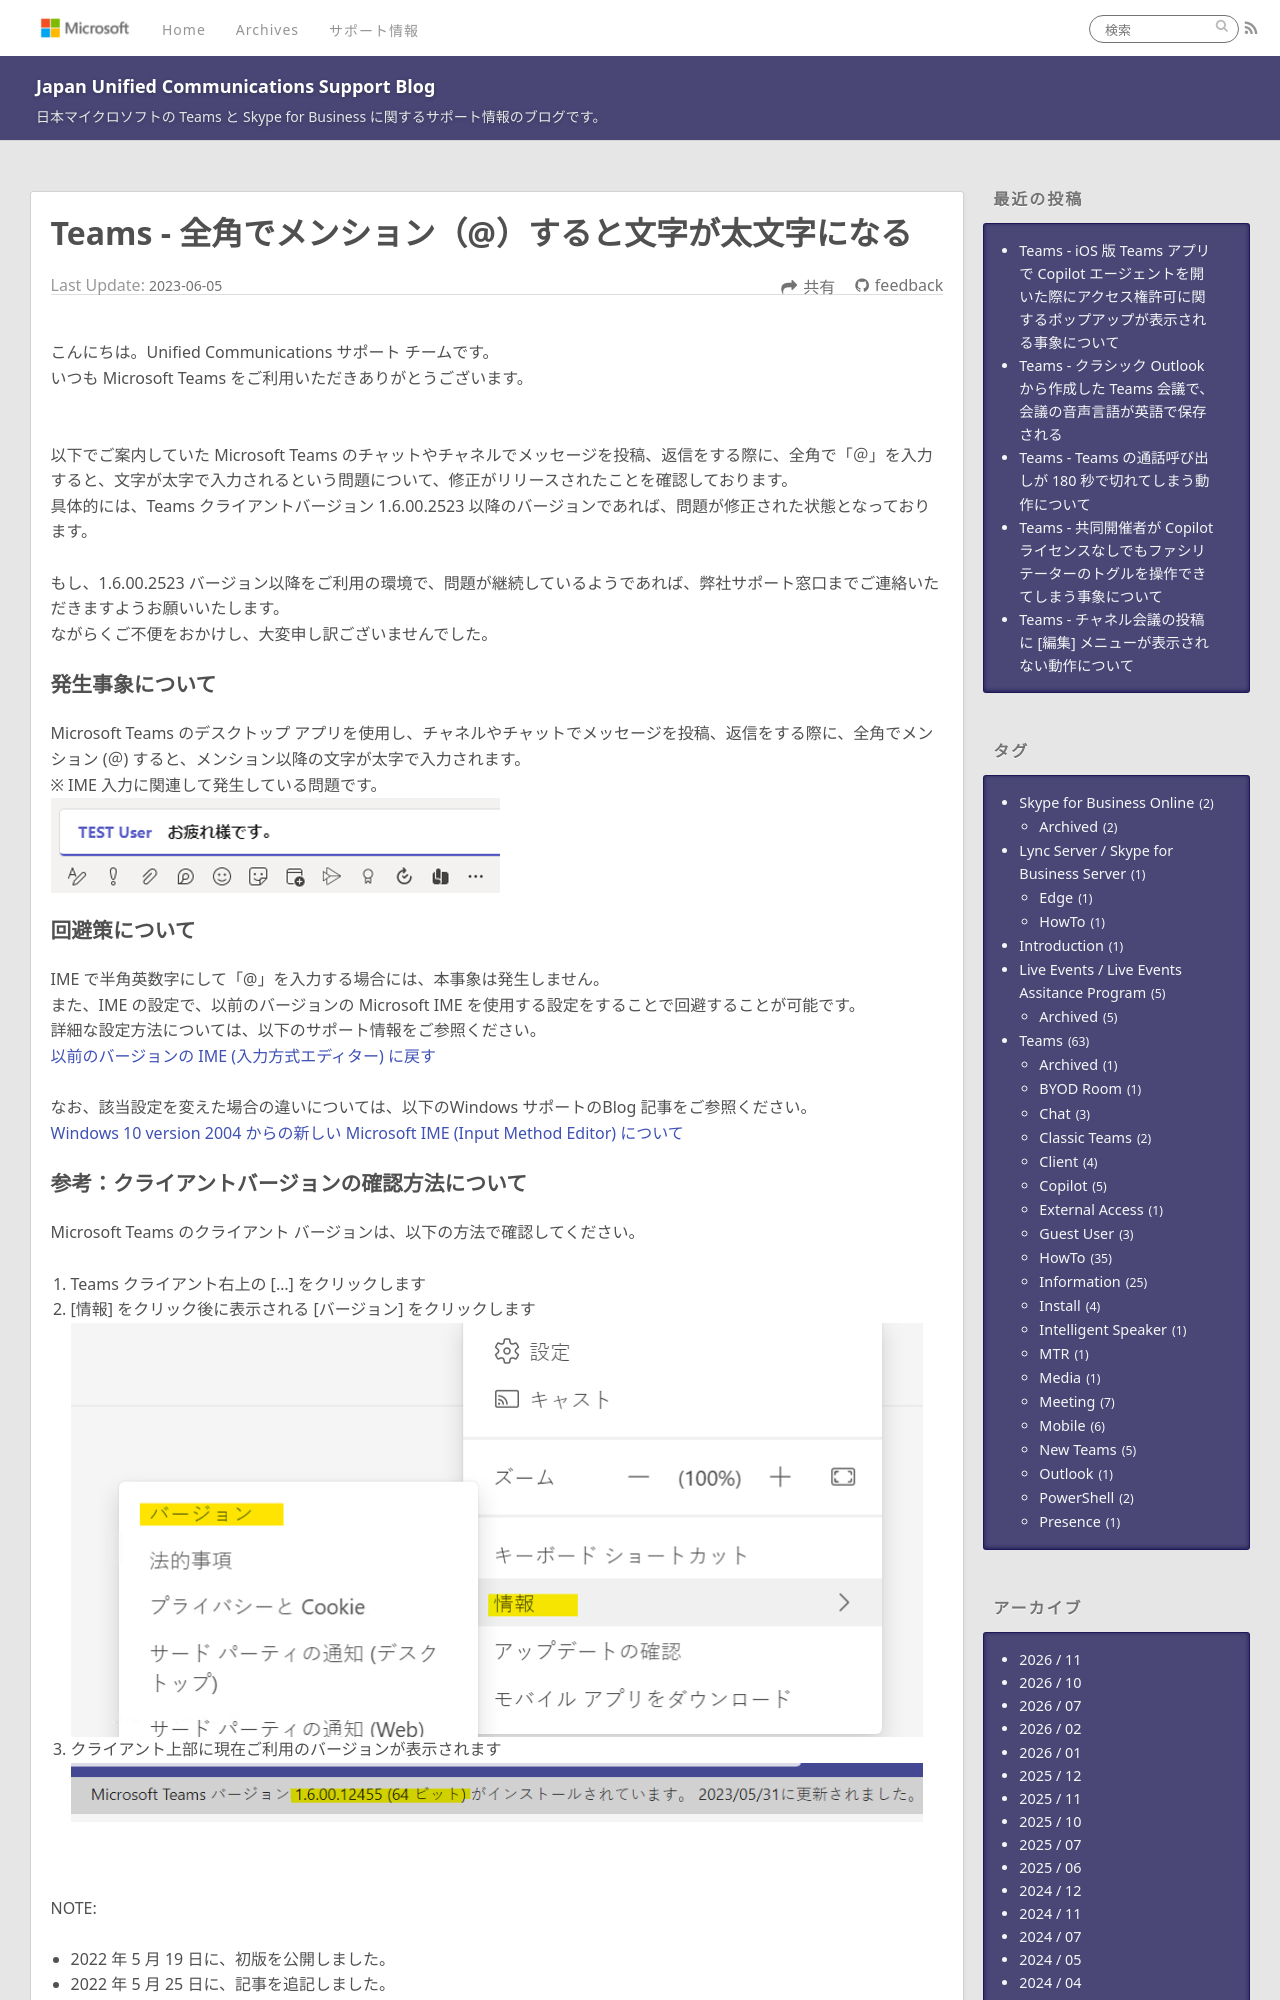

repository: jpucsupport/blog · page: teams/Teams - 全角でメンション（@）すると文字が太文字になる/index.html · generator: jekyll

---
title: Teams - 全角でメンション（@）すると文字が太文字になる
date: 2023-06-05 18:00:00
tags:
  - Teams
  - Information
---
# Teams - 全角でメンション（@）すると文字が太文字になる

こんにちは。Unified Communications サポート チームです。
いつも Microsoft Teams をご利用いただきありがとうございます。
<br />

以下でご案内していた Microsoft Teams のチャットやチャネルでメッセージを投稿、返信をする際に、全角で「＠」を入力すると、文字が太字で入力されるという問題について、修正がリリースされたことを確認しております。
具体的には、Teams クライアントバージョン 1.6.00.2523 以降のバージョンであれば、問題が修正された状態となっております。

もし、1.6.00.2523 バージョン以降をご利用の環境で、問題が継続しているようであれば、弊社サポート窓口までご連絡いただきますようお願いいたします。
ながらくご不便をおかけし、大変申し訳ございませんでした。

### 発生事象について
Microsoft Teams のデスクトップ アプリを使用し、チャネルやチャットでメッセージを投稿、返信をする際に、全角でメンション (＠) すると、メンション以降の文字が太字で入力されます。
※ IME 入力に関連して発生している問題です。
![チャット](./chat.png)
